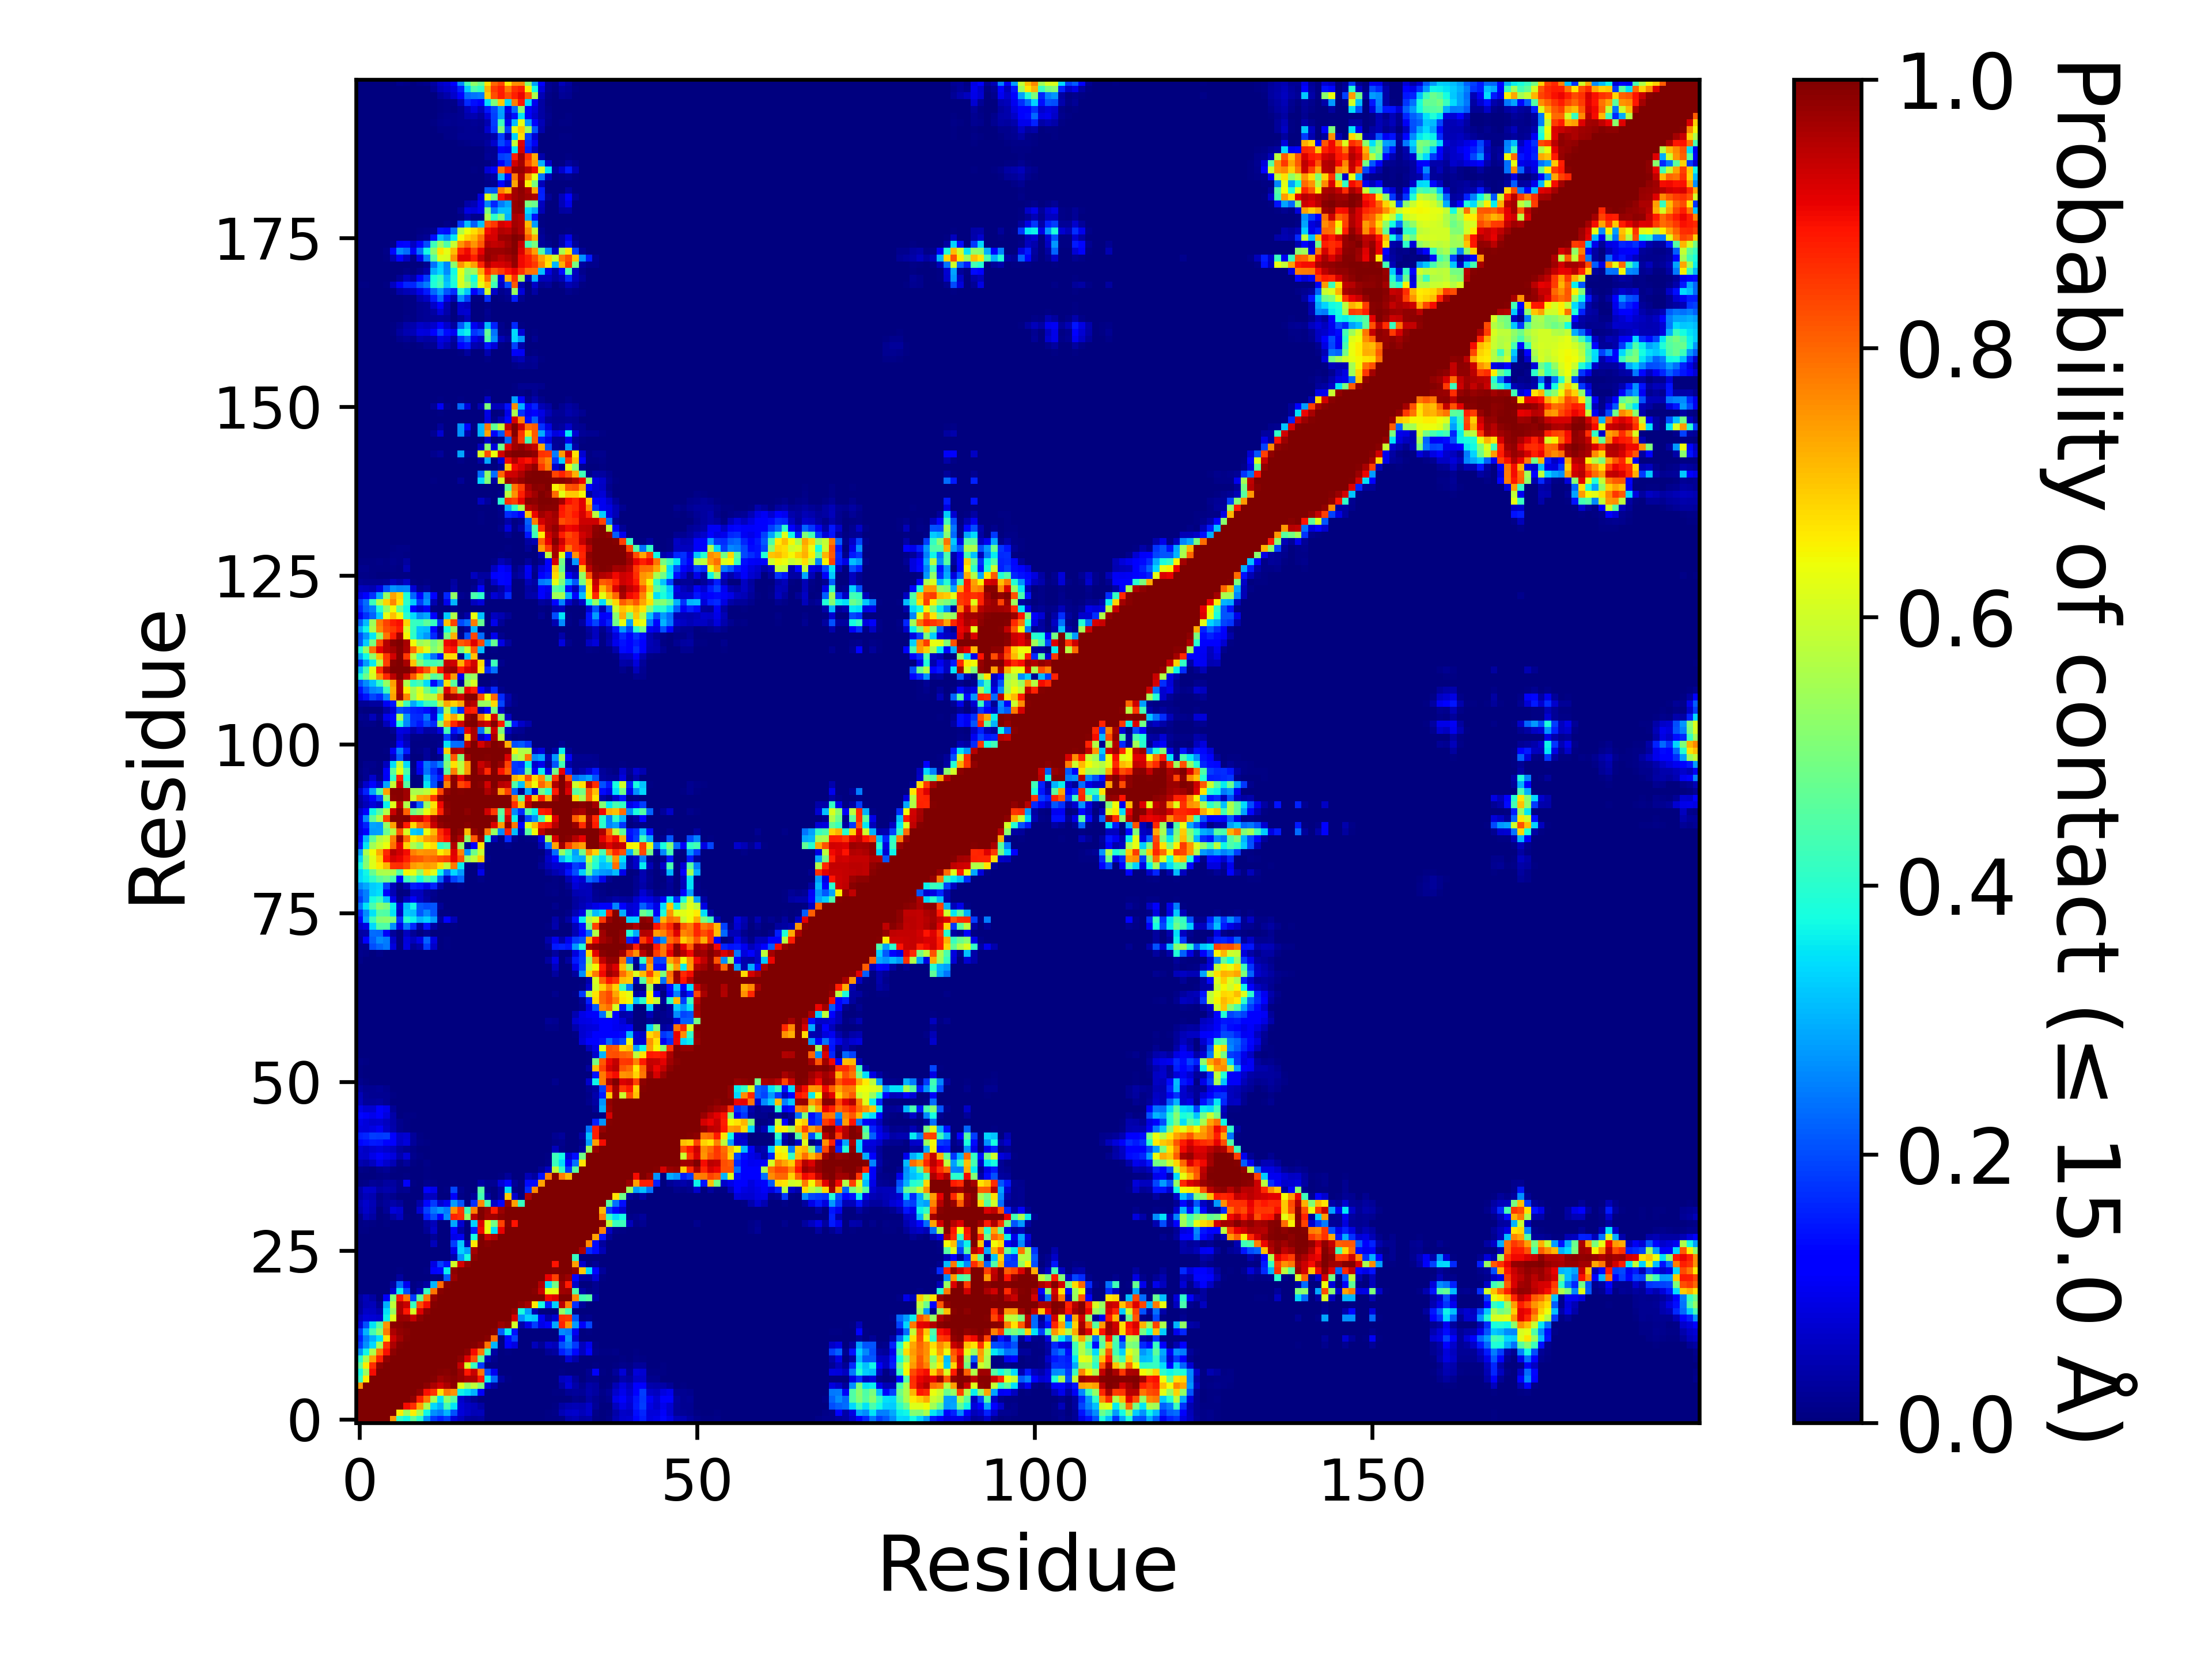

The file beside this chart, header and first rows:
, 1, 2, 3, 4, 5, 6, 7, 8, 9, 10, 11, 12, 13, 14, 15, 16, 17, 18, 19, 20, 21, 22, 23
1, 1.0, 1.0, 1.0, 1.0, 1.0, 0.7498, 0.4114, 0.3731, 0.4726, 0.3962, 0.2679, 0.1817, 0.153, 0.18, 0.08012, 0.05626, 0.02746, 0.02384, 0.03067, 0.0005881, 0.0, 0.0, 0.0001131
2, 1.0, 1.0, 1.0, 1.0, 1.0, 1.0, 0.6576, 0.537, 0.659, 0.553, 0.3687, 0.2693, 0.2489, 0.3018, 0.205, 0.08168, 0.06336, 0.04863, 0.05461, 0.00371, 0.001787, 0.0, 0.0002036
3, 1.0, 1.0, 1.0, 1.0, 1.0, 1.0, 1.0, 0.8955, 0.8631, 0.7345, 0.5622, 0.3384, 0.3006, 0.4298, 0.3504, 0.07788, 0.06004, 0.05363, 0.03427, 2.2620851901282604e-05, 0.0002036, 0.0, 0.0
4, 1.0, 1.0, 1.0, 1.0, 1.0, 1.0, 1.0, 1.0, 0.9815, 0.8779, 0.7813, 0.5475, 0.3504, 0.5215, 0.4537, 0.06739, 0.04146, 0.01602, 0.0002715, 0.0, 0.0, 0.0, 0.0
5, 1.0, 1.0, 1.0, 1.0, 1.0, 1.0, 1.0, 1.0, 1.0, 0.984, 0.8938, 0.8568, 0.6685, 0.7775, 0.7524, 0.3662, 0.3471, 0.2998, 0.1082, 0.0001583, 0.0, 0.0, 0.0
6, 0.7498, 1.0, 1.0, 1.0, 1.0, 1.0, 1.0, 1.0, 1.0, 1.0, 0.9865, 0.9608, 0.9333, 0.9574, 0.9857, 0.6229, 0.5315, 0.579, 0.5076, 0.07243, 0.03463, 0.0, 0.0
7, 0.4114, 0.6576, 1.0, 1.0, 1.0, 1.0, 1.0, 1.0, 1.0, 1.0, 1.0, 0.9936, 0.9722, 0.9814, 0.9918, 0.9789, 0.9573, 0.958, 0.8861, 0.363, 0.2292, 0.02945, 0.007578
8, 0.3731, 0.537, 0.8955, 1.0, 1.0, 1.0, 1.0, 1.0, 1.0, 1.0, 1.0, 1.0, 0.9928, 0.9901, 0.9968, 0.9737, 0.8833, 0.9355, 0.787, 0.2009, 0.09883, 0.002262, 0.0002262
9, 0.4726, 0.659, 0.8631, 0.9815, 1.0, 1.0, 1.0, 1.0, 1.0, 1.0, 1.0, 1.0, 1.0, 0.9992, 0.998, 0.9394, 0.6075, 0.4169, 0.1835, 0.006673, 0.005022, 0.0, 0.0
10, 0.3962, 0.553, 0.7345, 0.8779, 0.984, 1.0, 1.0, 1.0, 1.0, 1.0, 1.0, 1.0, 1.0, 1.0, 1.0, 0.9867, 0.9163, 0.8278, 0.4656, 0.04918, 0.01484, 0.0, 0.0
11, 0.2679, 0.3687, 0.5622, 0.7813, 0.8938, 0.9865, 1.0, 1.0, 1.0, 1.0, 1.0, 1.0, 1.0, 1.0, 1.0, 0.9994, 0.9851, 0.8965, 0.7775, 0.416, 0.03235, 0.0, 0.006718
12, 0.1817, 0.2693, 0.3384, 0.5475, 0.8568, 0.9608, 0.9936, 1.0, 1.0, 1.0, 1.0, 1.0, 1.0, 1.0, 1.0, 1.0, 0.9998, 0.9959, 0.9793, 0.7875, 0.304, 0.004592, 0.1108
13, 0.153, 0.2489, 0.3006, 0.3504, 0.6685, 0.9333, 0.9722, 0.9928, 1.0, 1.0, 1.0, 1.0, 1.0, 1.0, 1.0, 1.0, 1.0, 1.0, 1.0, 0.9888, 0.7944, 0.001697, 0.1323
14, 0.18, 0.3018, 0.4298, 0.5215, 0.7775, 0.9574, 0.9814, 0.9901, 0.9992, 1.0, 1.0, 1.0, 1.0, 1.0, 1.0, 1.0, 1.0, 1.0, 1.0, 0.9983, 0.989, 0.2152, 0.3604
15, 0.08012, 0.205, 0.3504, 0.4537, 0.7524, 0.9857, 0.9918, 0.9968, 0.998, 1.0, 1.0, 1.0, 1.0, 1.0, 1.0, 1.0, 1.0, 1.0, 1.0, 1.0, 1.0, 0.9759, 0.9863
16, 0.05626, 0.08168, 0.07788, 0.06739, 0.3662, 0.6229, 0.9789, 0.9737, 0.9394, 0.9867, 0.9994, 1.0, 1.0, 1.0, 1.0, 1.0, 1.0, 1.0, 1.0, 1.0, 1.0, 0.9999, 1
17, 0.02746, 0.06336, 0.06004, 0.04146, 0.3471, 0.5315, 0.9573, 0.8833, 0.6075, 0.9163, 0.9851, 0.9998, 1.0, 1.0, 1.0, 1.0, 1.0, 1.0, 1.0, 1.0, 1.0, 1.0, 1.0
18, 0.02384, 0.04863, 0.05363, 0.01602, 0.2998, 0.579, 0.958, 0.9355, 0.4169, 0.8278, 0.8965, 0.9959, 1.0, 1.0, 1.0, 1.0, 1.0, 1.0, 1.0, 1.0, 1.0, 1.0, 1.0
19, 0.03067, 0.05461, 0.03427, 0.0002715, 0.1082, 0.5076, 0.8861, 0.787, 0.1835, 0.4656, 0.7775, 0.9793, 1.0, 1.0, 1.0, 1.0, 1.0, 1.0, 1.0, 1.0, 1.0, 1.0, 1.0
20, 0.0005881, 0.00371, 2.2620851901282604e-05, 0.0, 0.0001583, 0.07243, 0.363, 0.2009, 0.006673, 0.04918, 0.416, 0.7875, 0.9888, 0.9983, 1.0, 1.0, 1.0, 1.0, 1.0, 1.0, 1.0, 1.0, 1.0
21, 0.0, 0.001787, 0.0002036, 0.0, 0.0, 0.03463, 0.2292, 0.09883, 0.005022, 0.01484, 0.03235, 0.304, 0.7944, 0.989, 1.0, 1.0, 1.0, 1.0, 1.0, 1.0, 1.0, 1.0, 1.0
22, 0.0, 0.0, 0.0, 0.0, 0.0, 0.0, 0.02945, 0.002262, 0.0, 0.0, 0.0, 0.004592, 0.001697, 0.2152, 0.9759, 0.9999, 1.0, 1.0, 1.0, 1.0, 1.0, 1.0, 1.0
23, 0.0001131, 0.0002036, 0.0, 0.0, 0.0, 0.0, 0.007578, 0.0002262, 0.0, 0.0, 0.006718, 0.1108, 0.1323, 0.3604, 0.9863, 1, 1.0, 1.0, 1.0, 1.0, 1.0, 1.0, 1.0
24, 0.0, 0.0, 0.0, 0.0, 0.0, 0.0, 0.0, 0.0, 0.0, 0.0001357, 0.0006786, 0.08623, 0.1876, 0.1414, 0.6033, 0.922, 0.9815, 0.9996, 1.0, 1.0, 1.0, 1.0, 1.0
25, 0.0, 0.0, 0.0, 0.0, 0.0, 0.0, 0.0, 0.0, 0.0, 0.0, 0.0, 0.0003167, 0.0, 0.0, 0.04203, 0.2734, 0.3815, 0.9882, 1.0, 1.0, 1.0, 1.0, 1.0
26, 0.0, 0.0, 0.0, 0.0, 0.0, 0.0, 0.0, 0.0, 0.0, 0.0, 0.0, 0.0004072, 0.0, 2.2620851901282604e-05, 0.09143, 0.3347, 0.2862, 0.9654, 1.0, 1.0, 1.0, 1.0, 1.0
27, 0.0, 0.0, 0.0, 0.0, 0.0, 0.0, 0.0, 0.0, 0.0, 0.0, 0.0005655, 0.05325, 0.002941, 4.524170380256521e-05, 0.1849, 0.3214, 0.04332, 0.6633, 1, 0.992, 0.9998, 1.0, 1.0
28, 0.0, 0.0, 0.0, 0.0, 0.0, 0.0, 0.0, 0.0, 0.0, 0.0, 0.0002262, 0.02149, 0.0, 0.0, 0.09304, 0.09804, 0.002239, 0.3779, 0.9963, 0.9361, 0.9553, 0.9999, 1.0
29, 0.00466, 0.005248, 0.0001583, 0.0, 0.0, 0.0, 0.0, 0.0, 0.0, 0.0, 0.02063, 0.06313, 2.2620851901282604e-05, 2.2620851901282604e-05, 0.1126, 0.03873, 0.0, 0.1541, 0.8985, 0.6316, 0.346, 0.9087, 1
30, 0.003959, 0.008211, 0.004569, 0.0, 0.003981, 0.001267, 2.2620851901282604e-05, 0.0004977, 0.0, 0.0, 0.02993, 0.05268, 2.2620851901282604e-05, 0.0009953, 0.2901, 0.07234, 0.002918, 0.3318, 0.9169, 0.6251, 0.4901, 0.8422, 0.995
31, 0.01127, 0.04816, 0.03151, 4.524170380256521e-05, 0.005271, 0.03156, 0.05574, 0.00466, 0.0, 0.006809, 0.1537, 0.2046, 0.1268, 0.2646, 0.8745, 0.8566, 0.5279, 0.949, 1.0, 0.9723, 0.9698, 0.9917, 1.0
32, 0.04033, 0.06461, 0.04588, 0.001335, 0.02332, 0.07858, 0.06856, 0.002624, 0.0002036, 0.07338, 0.1902, 0.244, 0.2762, 0.2496, 0.7567, 0.8513, 0.4271, 0.7758, 0.9994, 0.9738, 0.8815, 0.9762, 1.0
33, 0.04805, 0.06669, 0.04793, 0.01511, 0.02604, 0.03619, 0.0271, 0.0005655, 0.0001357, 0.03572, 0.1297, 0.1808, 0.07374, 0.1012, 0.2781, 0.209, 0.005768, 0.1699, 0.7639, 0.445, 0.06562, 0.1293, 0.9827
34, 0.03434, 0.05363, 0.04325, 0.00846, 0.02142, 0.01457, 0.001357, 0.002669, 6.78625557038478e-05, 6.78625557038478e-05, 0.05694, 0.05811, 0.0001131, 0.0009501, 0.107, 0.01133, 0.0, 0.02362, 0.432, 0.03138, 0.0001131, 0.02866, 0.6924
35, 0.03635, 0.06854, 0.0637, 0.03506, 0.03981, 0.03753, 0.0154, 0.0173, 0.002534, 0.003484, 0.1101, 0.09661, 0.0005429, 0.006854, 0.194, 0.01307, 0.0, 0.00285, 0.4529, 0.01072, 0.0004977, 0.02771, 0.345
36, 0.006922, 0.01068, 0.02004, 0.01692, 0.0281, 0.02782, 0.01409, 0.1071, 0.004343, 0.002149, 0.0128, 0.01158, 0.0, 0.0, 0.004094, 0.002081, 0.0, 0.0009048, 0.034, 0.01862, 0.0193, 0.07494, 0.1316
37, 0.002149, 0.002013, 0.001018, 0.005248, 0.01102, 0.002579, 9.048340760513041e-05, 0.005474, 0.001131, 0.0003393, 0.005859, 0.002013, 0.0, 0.0, 0.0, 0.0, 0.0, 0.0, 2.2620851901282604e-05, 0.0, 0.0, 0.007646, 0.02672
38, 0.008505, 0.00466, 0.001945, 0.01251, 0.01982, 0.005067, 0.0002715, 0.0009048, 0.0005203, 0.001108, 0.004049, 0.0003846, 0.0, 0.0, 0.0, 0.0, 0.0, 0.0, 0.0, 0.0, 0.0, 0.0, 0.001764
39, 0.04547, 0.03891, 0.05644, 0.09209, 0.07017, 0.04773, 0.009953, 0.0269, 0.00561, 0.003144, 0.009094, 0.0006786, 0.0, 0.0, 0.0, 0.0, 0.0, 0.0, 0.0, 0.0, 0.0, 0.0, 2.2620851901282604e-05
40, 0.06902, 0.06585, 0.09254, 0.1128, 0.09571, 0.08329, 0.03947, 0.07526, 0.01495, 0.00518, 0.00147, 0.0004298, 0.0, 0.0, 0.0, 0.0, 0.0, 0.0, 0.0, 0.0, 0.0, 0.0, 0.0
41, 0.07087, 0.06148, 0.07035, 0.08069, 0.06809, 0.05657, 0.02828, 0.01934, 0.009456, 0.003868, 0.001063, 0.0, 0.0, 0.0, 0.0, 0.0, 0.0, 0.0, 0.0, 0.0, 0.0, 0.0, 0.0
42, 0.1305, 0.1398, 0.1503, 0.1473, 0.1285, 0.111, 0.06255, 0.07987, 0.02565, 0.01038, 0.004094, 0.001063, 0.0, 0.0, 0.0, 0.0, 0.0, 0.0, 0.0, 0.0, 0.0, 0.0, 0.0
43, 0.1532, 0.1626, 0.1848, 0.1821, 0.1863, 0.1208, 0.06494, 0.07313, 0.02672, 0.004818, 0.001923, 0.0006108, 0.0, 0.0, 0.0, 0.0, 0.0, 0.0, 0.0, 0.0, 0.0, 0.0, 0.0
44, 0.0827, 0.08148, 0.08861, 0.103, 0.06497, 0.04119, 0.01188, 0.004999, 0.002081, 0.00181, 0.0, 0.0, 0.0, 0.0, 0.0, 0.0, 0.0, 0.0, 0.0, 0.0, 0.0, 0.0, 0.0
45, 0.0913, 0.07881, 0.06836, 0.07189, 0.05549, 0.0378, 0.01357, 0.004027, 0.002601, 0.001606, 0.0, 0.0, 0.0, 0.0, 0.0, 0.0, 0.0, 0.0, 0.0, 0.0, 0.0, 0.0, 0.0
46, 0.13, 0.1067, 0.09546, 0.1107, 0.08297, 0.03852, 0.002647, 0.006175, 0.005293, 0.0004977, 2.2620851901282604e-05, 0.0, 0.0, 0.0, 0.0, 0.0, 0.0, 0.0, 0.0, 0.0, 0.0, 0.0, 0.0
47, 0.0913, 0.07372, 0.07207, 0.1116, 0.09677, 0.0202, 2.2620851901282604e-05, 0.0008596, 0.002534, 0.0002262, 0.0, 0.0, 0.0, 0.0, 0.0, 0.0, 0.0, 0.0, 0.0, 0.0, 0.0, 0.0, 0.0
48, 0.05182, 0.02642, 0.02396, 0.02977, 0.01837, 0.002353, 0.0001131, 0.0, 0.0003393, 0.0002262, 0.0, 0.0, 0.0, 0.0, 0.0, 0.0, 0.0, 0.0, 0.0, 0.0, 0.0, 0.0, 0.0
49, 0.04891, 0.0228, 0.01783, 0.01907, 0.01667, 0.004253, 0.001945, 0.0007465, 0.001041, 0.000837, 0.0, 0.0, 0.0, 0.0, 0.0, 0.0, 0.0, 0.0, 0.0, 0.0, 0.0, 0.0, 0.0
50, 0.02927, 0.01719, 0.01914, 0.02147, 0.01552, 0.003461, 0.001742, 6.78625557038478e-05, 0.000837, 0.0009953, 0.0, 0.0, 0.0, 0.0, 0.0, 0.0, 0.0, 0.0, 0.0, 0.0, 0.0, 0.0, 0.0
51, 0.01337, 0.005814, 0.003235, 0.003325, 0.000181, 0.0, 0.0, 0.0, 0.0, 0.0, 0.0, 0.0, 0.0, 0.0, 0.0, 0.0, 0.0, 0.0, 0.0, 0.0, 0.0, 0.0, 0.0
52, 0.007284, 0.001878, 2.2620851901282604e-05, 0.0, 0.0, 0.0, 0.0, 0.0, 0.0, 0.0, 0.0, 0.0, 0.0, 0.0, 0.0, 0.0, 0.0, 0.0, 0.0, 0.0, 0.0, 0.0, 0.0
53, 0.006289, 0.0009501, 0.0, 2.2620851901282604e-05, 0.0, 0.0, 0.0, 0.0, 0.0, 0.0, 0.0, 0.0, 0.0, 0.0, 0.0, 0.0, 0.0, 0.0, 0.0, 0.0, 0.0, 0.0, 0.0
54, 0.01131, 0.004728, 0.001448, 0.001719, 0.0, 0.0, 0.0, 0.0, 0.0, 0.0, 0.0, 0.0, 0.0, 0.0, 0.0, 0.0, 0.0, 0.0, 0.0, 0.0, 0.0, 0.0, 0.0
55, 0.002873, 0.0004524, 0.0, 0.0002262, 0.0, 0.0, 0.0, 0.0, 0.0, 0.0, 0.0, 0.0, 0.0, 0.0, 0.0, 0.0, 0.0, 0.0, 0.0, 0.0, 0.0, 0.0, 0.0
56, 0.0007239, 0.0, 0.0, 6.78625557038478e-05, 0.0, 0.0, 0.0, 0.0, 0.0, 0.0, 0.0, 0.0, 0.0, 0.0, 0.0, 0.0, 0.0, 0.0, 0.0, 0.0, 0.0, 0.0, 0.0
57, 0.0007465, 0.0, 0.0, 0.0, 0.0, 0.0, 0.0, 0.0, 0.0, 0.0, 0.0, 0.0, 0.0, 0.0, 0.0, 0.0, 0.0, 0.0, 0.0, 0.0, 0.0, 0.0, 0.0
58, 0.0009727, 0.0002488, 0.0, 9.048340760513041e-05, 0.0, 2.2620851901282604e-05, 0.0, 0.0, 0.0, 0.0, 0.0, 0.0, 0.0, 0.0, 0.0, 0.0, 0.0, 0.0, 0.0, 0.0, 0.0, 0.0, 0.0
59, 0.0, 0.0, 0.0, 4.524170380256521e-05, 0.0, 0.0, 0.0, 0.0, 0.0, 0.0, 0.0, 0.0, 0.0, 0.0, 0.0, 0.0, 0.0, 0.0, 0.0, 0.0, 0.0, 0.0, 0.0
60, 0.0, 0.0, 0.0, 0.0, 0.0, 0.0, 0.0, 0.0, 0.0, 0.0, 0.0, 0.0, 0.0, 0.0, 0.0, 0.0, 0.0, 0.0, 0.0, 0.0, 0.0, 0.0, 0.0
... 139 more rows
